Run: headless pygame with SDL's dummy video driver; simulated clock (each Clock.tick advances the game by its frame time, no real sleeping); random seed 0; keys injected as events and as key.get_pressed() state; no mouse input.
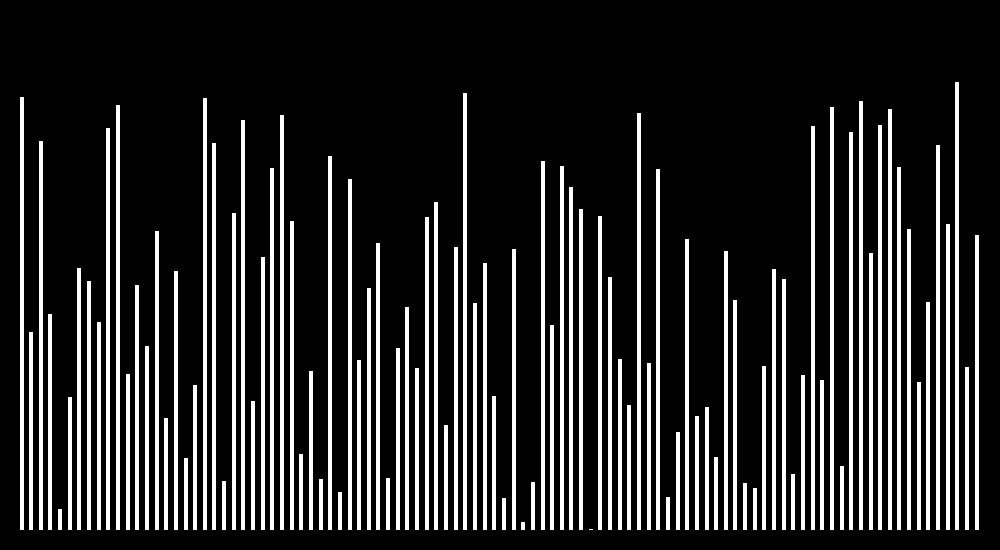
Frame 1 of 4 · flips 1–60 · no input
Frame 2 of 4 · flips 61–180 · tapped SPACE, RETURN · held RIGHT (→), D · screen unchanged from frame 1, image omitted
Frame 3 of 4 · flips 181–300 · held DOWN (↓), S · screen unchanged from frame 2, image omitted
Frame 4 of 4 · flips 301–420 · held LEFT (←), A, UP (↑), W · screen unchanged from frame 3, image omitted

The pygame program that drew these frames:

import pygame
import random
import time

pygame.init()

data_array = random.sample(range(1, 450), 100)
rect_array = []

window_height = 550
window_width = 1000

margins = 20

bar_width = (window_width - 2*margins)/(2*len(data_array)-1)
bar_gap = bar_width

max_height = max(data_array)

x = margins
y = window_height/2

for element in data_array:
    y = window_height - margins - element
    rect_array += [(element, pygame.Rect(x, y, bar_width, element))]
    x += bar_width + bar_gap

print(rect_array[1][0])

print(rect_array[1][1][0])
print(rect_array[1][1][3])


window = pygame.display.set_mode((window_width, window_height))
pygame.display.set_caption("Algorithm Visualizer")

background_color = pygame.Color('black')
bar_color = pygame.Color('white')

clock = pygame.time.Clock()    

k = 1

running = True
while running:
    for event in pygame.event.get():
        if event.type == pygame.QUIT:
            running = False

    window.fill(background_color)

    for element in rect_array:
        pygame.draw.rect(window, bar_color, element[1])
    
    if k == 0:
        for i in range(0, len(rect_array)):
            for j in range(0, i):
                if (rect_array[j] > rect_array[i]):
                    temp = rect_array[j]
                    rect_array[j] = rect_array[i]
                    rect_array[i] = temp
                window.fill(background_color)
                for element in rect_array:
                    pygame.draw.rect(window, bar_color, element[1])
                pygame.display.update()
        print("COMPLETE")
        k = 1


    pygame.display.update()


pygame.quit()
